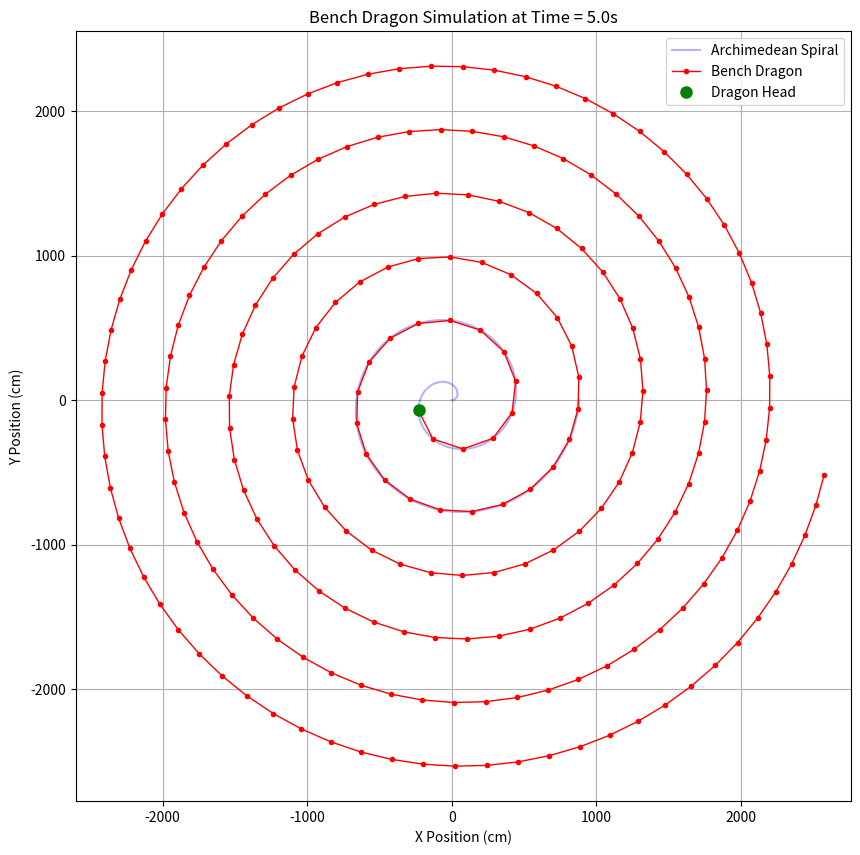

The matplotlib source for this figure:
import numpy as np
import matplotlib.pyplot as plt
from scipy.integrate import odeint
from scipy.optimize import fsolve


class BenchDragonModel:
    def __init__(self):
        # 板凳龙参数
        self.leader_length = 341  # 龙头长度(cm)
        self.body_length = 220  # 龙身长度(cm)
        self.tail_length = 220  # 龙尾长度(cm)
        self.bench_width = 30  # 板凳宽度(cm)
        self.num_benches = 223  # 板凳总数
        self.hole_diameter = 5.5  # 孔径(cm)
        self.hole_distance = 27.5  # 孔中心到板头距离(cm)

        # 运动参数
        self.v = 100  # 龙头前把手速度(cm/s)，可根据实际情况调整

        # 阿基米德螺线参数
        self.p = 2 * self.body_length  # 螺距，假设为两倍板凳长度
        self.b = self.p / (2 * np.pi)  # 螺线系数

    def archimedean_spiral(self, theta):
        """阿基米德螺线极坐标方程"""
        r = self.b * theta
        x = r * np.cos(theta)
        y = r * np.sin(theta)
        return r, x, y

    def dtheta_dt(self, theta, t):
        """微分方程：dθ/dt = v/(b*sqrt(θ²+1))"""
        return self.v / (self.b * np.sqrt(theta ** 2 + 1))

    def calculate_theta(self, t):
        """计算给定时间t时的极角θ"""
        # 初始条件：t=0时θ=0
        theta0 = 0
        # 时间点数组
        t_points = np.linspace(0, t, 100)
        # 解微分方程
        theta = odeint(self.dtheta_dt, theta0, t_points)
        return theta[-1][0]

    def calculate_leader_position(self, t):
        """计算龙头前把手在时间t时的位置"""
        theta = self.calculate_theta(t)
        r, x, y = self.archimedean_spiral(theta)
        return theta, x, y

    def calculate_next_bench(self, x1, y1, theta1, bench_length):
        """计算下一节板凳后把手的位置"""

        # 定义方程组
        def equations(vars):
            theta2, rho2 = vars
            eq1 = rho2 - (rho1 + (self.b) * (theta2 - theta1))
            eq2 = rho1 ** 2 + rho2 ** 2 - 2 * rho1 * rho2 * np.cos(theta2 - theta1) - bench_length ** 2
            return [eq1, eq2]

        # 初始猜测
        rho1 = np.sqrt(x1 ** 2 + y1 ** 2)
        theta2_guess = theta1 + 0.1
        rho2_guess = rho1 + (self.b) * (theta2_guess - theta1)

        # 解方程组
        theta2, rho2 = fsolve(equations, (theta2_guess, rho2_guess))
        x2 = rho2 * np.cos(theta2)
        y2 = rho2 * np.sin(theta2)

        return theta2, x2, y2

    def calculate_velocity(self, x1, y1, x2, y2, v1):
        """计算后把手的速度"""
        # 计算切线斜率k1和k2
        theta1 = np.arctan2(y1, x1)
        k1 = (np.sin(theta1) + theta1 * np.cos(theta1)) / (np.cos(theta1) - theta1 * np.sin(theta1))

        theta2 = np.arctan2(y2, x2)
        k2 = (np.sin(theta2) + theta2 * np.cos(theta2)) / (np.cos(theta2) - theta2 * np.sin(theta2))

        # AB直线的斜率
        if x1 != x2:
            k = (y1 - y2) / (x1 - x2)
        else:
            k = np.inf

        # 计算角度α和β
        if k != np.inf and k1 != np.inf:
            alpha = np.arctan(np.abs((k1 - k) / (1 + k * k1)))
        else:
            alpha = np.pi / 2

        if k != np.inf and k2 != np.inf:
            beta = np.arctan(np.abs((k2 - k) / (1 + k * k2)))
        else:
            beta = np.pi / 2

        # 速度迭代公式
        if np.cos(beta) != 0:
            v2 = v1 * np.cos(alpha) / np.cos(beta)
        else:
            v2 = v1  # 避免除以零

        return v2

    def simulate_dragon(self, total_time, time_step):
        """模拟板凳龙的运动"""
        # 初始化存储数组
        times = np.arange(0, total_time + time_step, time_step)
        num_points = len(times)

        # 存储所有板凳的位置 (x, y) 和速度
        positions = np.zeros((self.num_benches, num_points, 2))
        velocities = np.zeros((self.num_benches, num_points))

        for i, t in enumerate(times):
            # 计算龙头前把手位置
            theta1, x1, y1 = self.calculate_leader_position(t)
            positions[0, i, :] = [x1, y1]
            velocities[0, i] = self.v

            # 递推计算后续板凳位置
            for bench_idx in range(1, self.num_benches):
                # 确定当前板凳长度
                if bench_idx == 0:
                    bench_len = self.leader_length
                elif bench_idx == self.num_benches - 1:
                    bench_len = self.tail_length
                else:
                    bench_len = self.body_length

                # 获取前一个板凳的位置
                prev_x, prev_y = positions[bench_idx - 1, i, :]
                prev_theta = np.arctan2(prev_y, prev_x)

                # 计算当前板凳后把手位置
                theta2, x2, y2 = self.calculate_next_bench(prev_x, prev_y, prev_theta, bench_len)
                positions[bench_idx, i, :] = [x2, y2]

                # 计算当前板凳速度
                if bench_idx > 0:
                    prev_v = velocities[bench_idx - 1, i]
                    v = self.calculate_velocity(prev_x, prev_y, x2, y2, prev_v)
                    velocities[bench_idx, i] = v

        return times, positions, velocities

    def plot_dragon(self, positions, frame):
        """绘制板凳龙在某一时刻的形状"""
        plt.figure(figsize=(10, 10))

        # 绘制阿基米德螺线
        theta = np.linspace(0, 4 * np.pi, 1000)
        r = self.b * theta
        x = r * np.cos(theta)
        y = r * np.sin(theta)
        plt.plot(x, y, 'b-', alpha=0.3, label='Archimedean Spiral')

        # 绘制板凳龙
        x_pos = positions[:, frame, 0]
        y_pos = positions[:, frame, 1]
        plt.plot(x_pos, y_pos, 'ro-', markersize=3, linewidth=1, label='Bench Dragon')

        # 标记龙头
        plt.plot(x_pos[0], y_pos[0], 'go', markersize=8, label='Dragon Head')

        plt.title(f'Bench Dragon Simulation at Time = {frame * 0.1:.1f}s')
        plt.xlabel('X Position (cm)')
        plt.ylabel('Y Position (cm)')
        plt.axis('equal')
        plt.legend()
        plt.grid(True)
        plt.show()


# 示例使用
if __name__ == "__main__":
    model = BenchDragonModel()

    # 模拟10秒的运动，时间步长0.1秒
    total_time = 10
    time_step = 0.1
    times, positions, velocities = model.simulate_dragon(total_time, time_step)

    # 绘制第50帧(5秒时)的板凳龙形状
    model.plot_dragon(positions, 50)

    # 输出部分结果
    print("龙头位置示例(前5秒):")
    for i in range(0, 50, 10):
        print(f"Time {times[i]:.1f}s: ({positions[0, i, 0]:.1f}, {positions[0, i, 1]:.1f})")

    print("\n龙尾速度示例(前5秒):")
    for i in range(0, 50, 10):
        print(f"Time {times[i]:.1f}s: {velocities[-1, i]:.1f} cm/s")